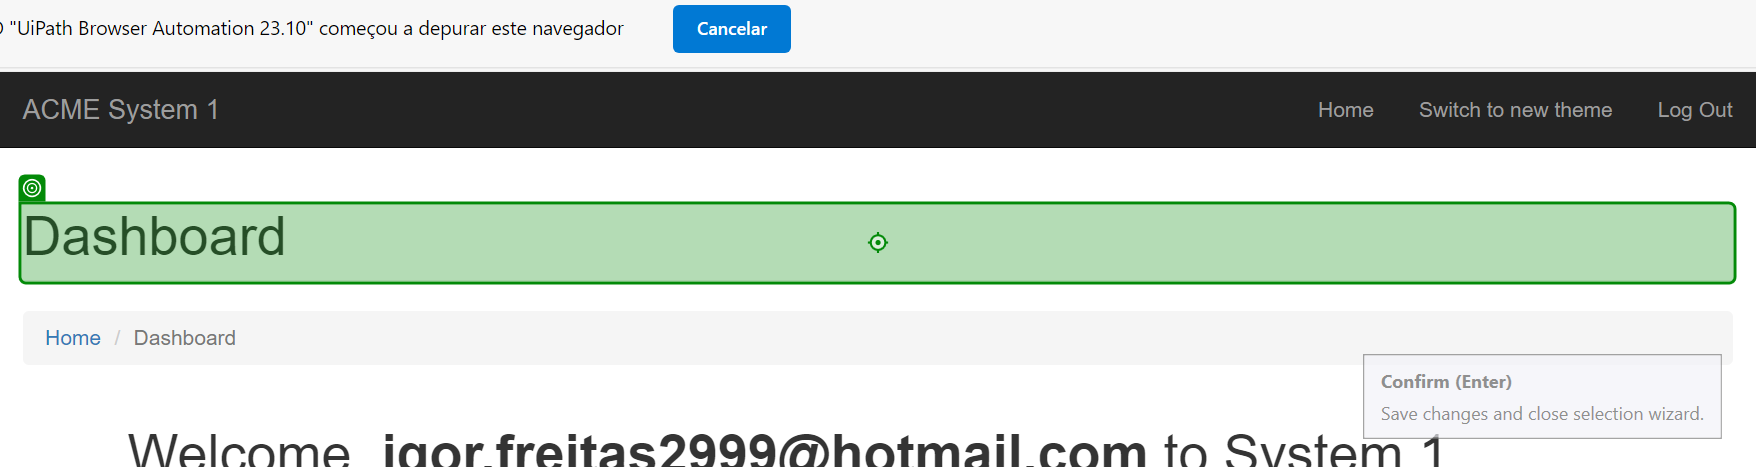
Workflow: Main

Step 1: Label 'Dashboard' on the heading in window 'ACME System 1 - Dashboard' (msedge.exe)
